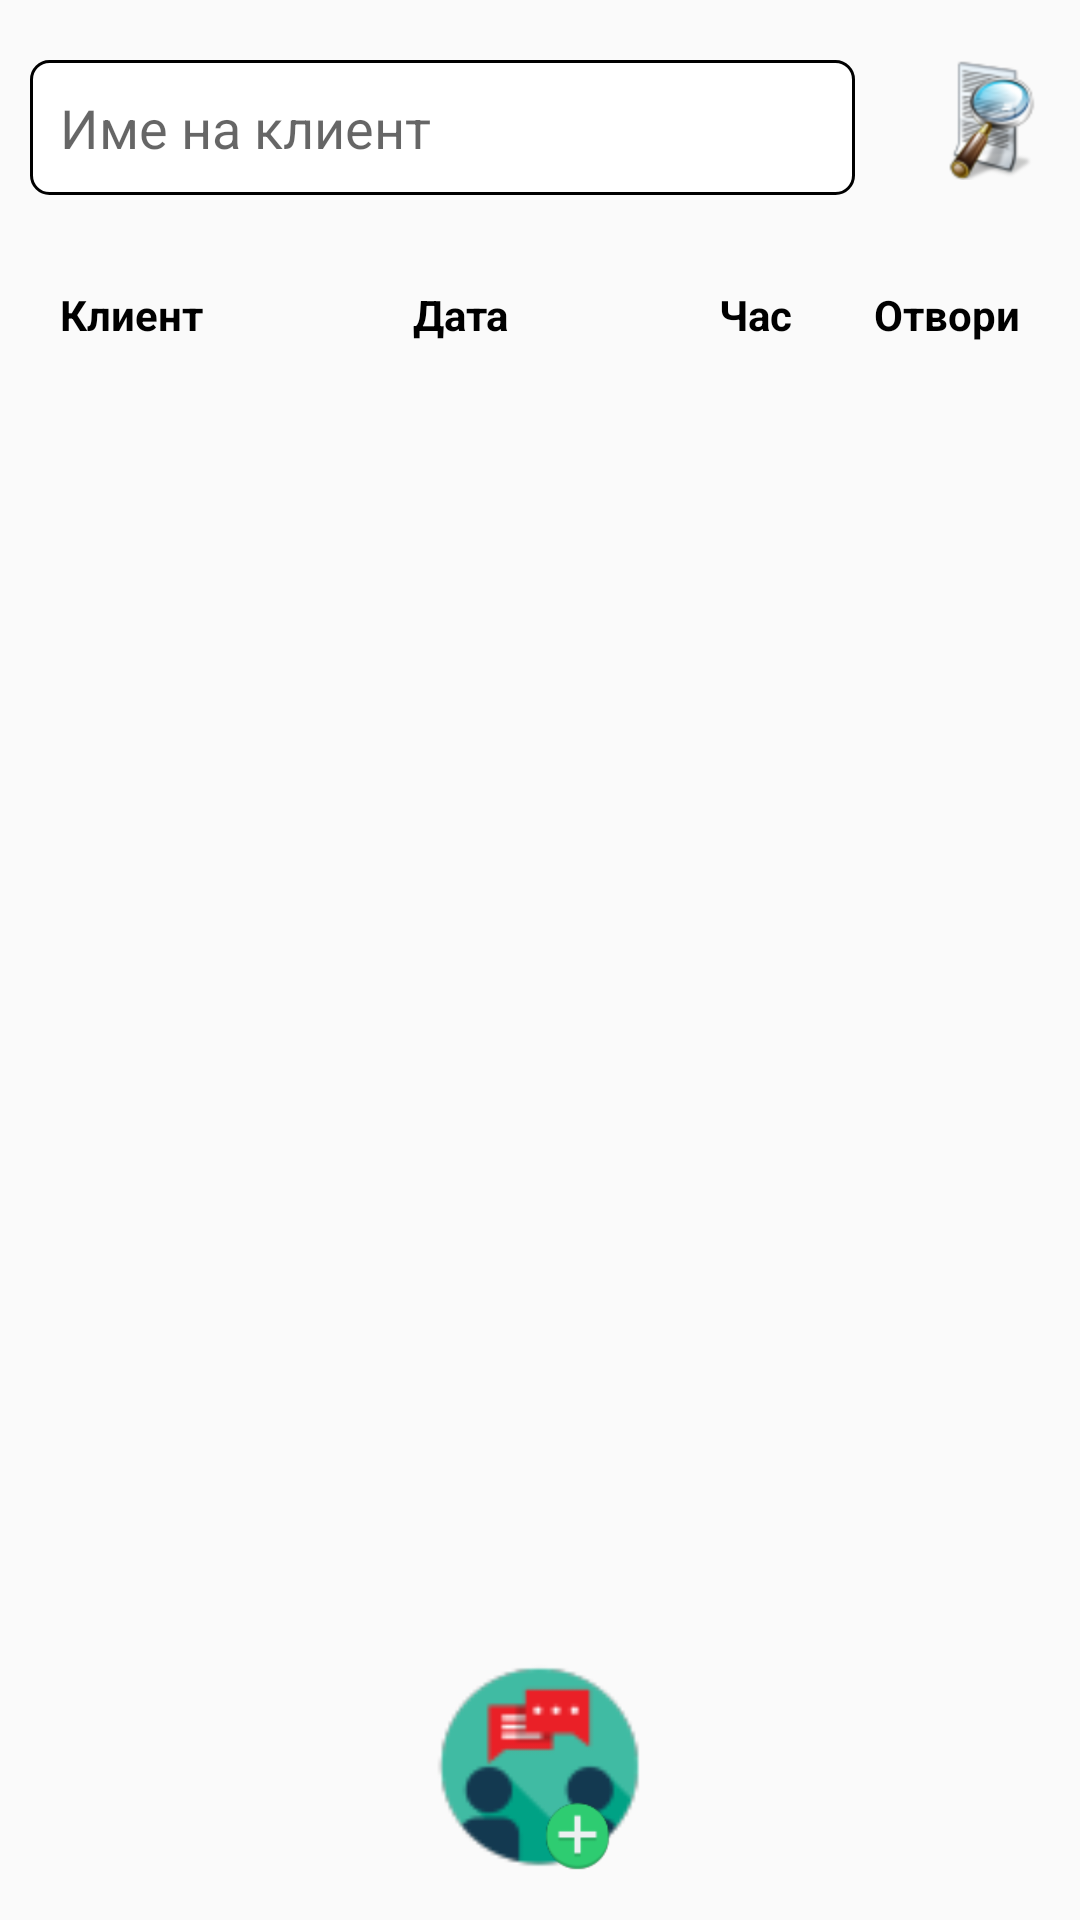

This screen was rendered from an Android layout file. Write that file and the resources it references.
<!-- AndroidManifest.xml: application theme AppTheme -->
<!-- res/layout/fragment_meetinglist.xml -->
<?xml version="1.0" encoding="utf-8"?>
<RelativeLayout xmlns:android="http://schemas.android.com/apk/res/android"
    xmlns:tools="http://schemas.android.com/tools"
    android:layout_width="match_parent"
    android:layout_height="match_parent">

    <EditText
        android:id="@+id/search_edittext"
        android:layout_width="match_parent"
        android:layout_height="45dp"
        android:layout_marginLeft="10dp"
        android:layout_marginTop="20dp"
        android:layout_marginRight="25dp"
        android:layout_toLeftOf="@+id/search_button"
        android:background="@drawable/background_edittext"
        android:hint="Име на клиент"
        android:padding="10dp" />


    <ImageView
        android:id="@+id/search_button"
        android:layout_width="40dp"
        android:layout_height="40dp"
        android:layout_alignParentRight="true"
        android:layout_marginTop="20dp"
        android:layout_marginRight="10dp"
        android:src="@drawable/search" />


    <RelativeLayout
        android:id="@+id/relative"
        android:layout_width="match_parent"
        android:layout_height="60dp"
        android:layout_below="@+id/search_edittext"
        android:layout_marginTop="10dp">


        <TextView
            android:id="@+id/client_name"
            android:layout_width="wrap_content"
            android:layout_height="wrap_content"
            android:layout_alignParentLeft="true"
            android:layout_centerVertical="true"
            android:layout_marginLeft="20dp"
            android:text="Клиент"
            android:textColor="@color/black"
            android:textStyle="bold" />


        <TextView
            android:id="@+id/client_info"
            android:layout_width="wrap_content"
            android:layout_height="wrap_content"
            android:layout_alignParentRight="true"
            android:layout_centerVertical="true"
            android:layout_marginRight="20dp"
            android:text="Отвори"
            android:textColor="@color/black"
            android:textStyle="bold" />

        <TextView
            android:id="@+id/meeting"
            android:layout_width="match_parent"
            android:layout_height="wrap_content"
            android:layout_centerVertical="true"
            android:layout_marginLeft="70dp"
            android:layout_toRightOf="@+id/caseinfo"
            android:text="Час"
            android:textColor="@color/black"
            android:textStyle="bold" />

        <TextView
            android:id="@+id/caseinfo"
            android:layout_width="wrap_content"
            android:layout_height="wrap_content"
            android:layout_centerVertical="true"
            android:layout_marginLeft="70dp"
            android:layout_toRightOf="@+id/client_name"
            android:text="Дата"
            android:textColor="@color/black"
            android:textStyle="bold" />


    </RelativeLayout>

    <android.support.v7.widget.RecyclerView
        android:id="@+id/recycler_view"
        android:layout_width="match_parent"
        android:layout_height="match_parent"
        android:layout_above="@id/add_meeting"
        android:layout_below="@+id/relative"
        android:scrollbars="vertical" />


    <RelativeLayout
        android:id="@+id/add_client_relative"
        android:layout_width="match_parent"
        android:layout_height="wrap_content"
        android:layout_alignParentBottom="true"
        android:layout_marginTop="10dp"
        android:layout_marginBottom="20dp"
        android:visibility="gone">

        <ImageView
            android:id="@+id/add_client"
            android:layout_width="35dp"
            android:layout_height="35dp"
            android:layout_centerHorizontal="true"
            android:src="@drawable/addclient" />

        <TextView
            android:layout_width="wrap_content"
            android:layout_height="wrap_content"
            android:layout_below="@+id/add_client"
            android:layout_centerHorizontal="true"
            android:layout_centerVertical="true"
            android:layout_marginLeft="5dp"
            android:text="Add Client"
            android:textColor="@color/black"
            android:textSize="18dp"
            android:textStyle="bold" />
    </RelativeLayout>


    <RelativeLayout
        android:id="@+id/add_meeting"
        android:layout_width="70dp"
        android:layout_height="70dp"
        android:layout_marginBottom="16dp"
        android:layout_centerHorizontal="true"
        android:layout_alignParentBottom="true"
        android:layout_marginLeft="5dp"
        android:layout_weight="0.1">

        <ImageView
            android:layout_width="70dp"
            android:layout_height="70dp"
            android:layout_gravity="center_vertical"
            android:src="@drawable/meeting" />

        <ImageView
            android:layout_width="25dp"
            android:layout_height="25dp"
            android:layout_alignParentRight="true"
            android:layout_alignParentBottom="true"
            android:layout_marginRight="10dp"
            android:src="@drawable/addbutton" />

    </RelativeLayout>


    <com.github.ybq.android.spinkit.SpinKitView xmlns:app="http://schemas.android.com/apk/res-auto"
        android:id="@+id/spin_kit"
        style="@style/SpinKitView.Large.Wave"
        android:layout_width="wrap_content"
        android:layout_height="wrap_content"
        android:layout_centerInParent="true"
        android:visibility="gone"
        app:SpinKit_Color="@color/backgroundColor" />

</RelativeLayout>
<!-- resources referenced by this layout -->
<resources>
  <color name="backgroundColor">#DA7119</color>
  <color name="black">#000000</color>
  <!-- drawable addbutton: png bitmap (drawable, 1822 bytes) -->
  <!-- drawable addclient: png bitmap (drawable, 4889 bytes) -->
  <!-- drawable background_edittext (drawable) -->
  <?xml version="1.0" encoding="utf-8"?>
  <shape xmlns:android="http://schemas.android.com/apk/res/android"
      android:shape="rectangle">
      <corners android:radius="6dp"/>
      <solid android:color="#ffffff"></solid>
  
      <stroke
          android:width="1dp"
          android:color="@android:color/black">
      </stroke>
  
  </shape>
  <!-- drawable meeting: png bitmap (drawable, 2598 bytes) -->
  <!-- drawable search: png bitmap (drawable, 6760 bytes) -->
  <style name="AppTheme" parent="Theme.AppCompat.Light.NoActionBar">
          
          <item name="colorPrimary">@color/backgroundColorlight</item>
          <item name="colorPrimaryDark">@color/backgroundColor</item>
          <item name="colorAccent">@color/colorAccent</item>
      </style>
  <color name="backgroundColorlight">#F37207</color>
  <color name="colorAccent">#D81B60</color>
</resources>
